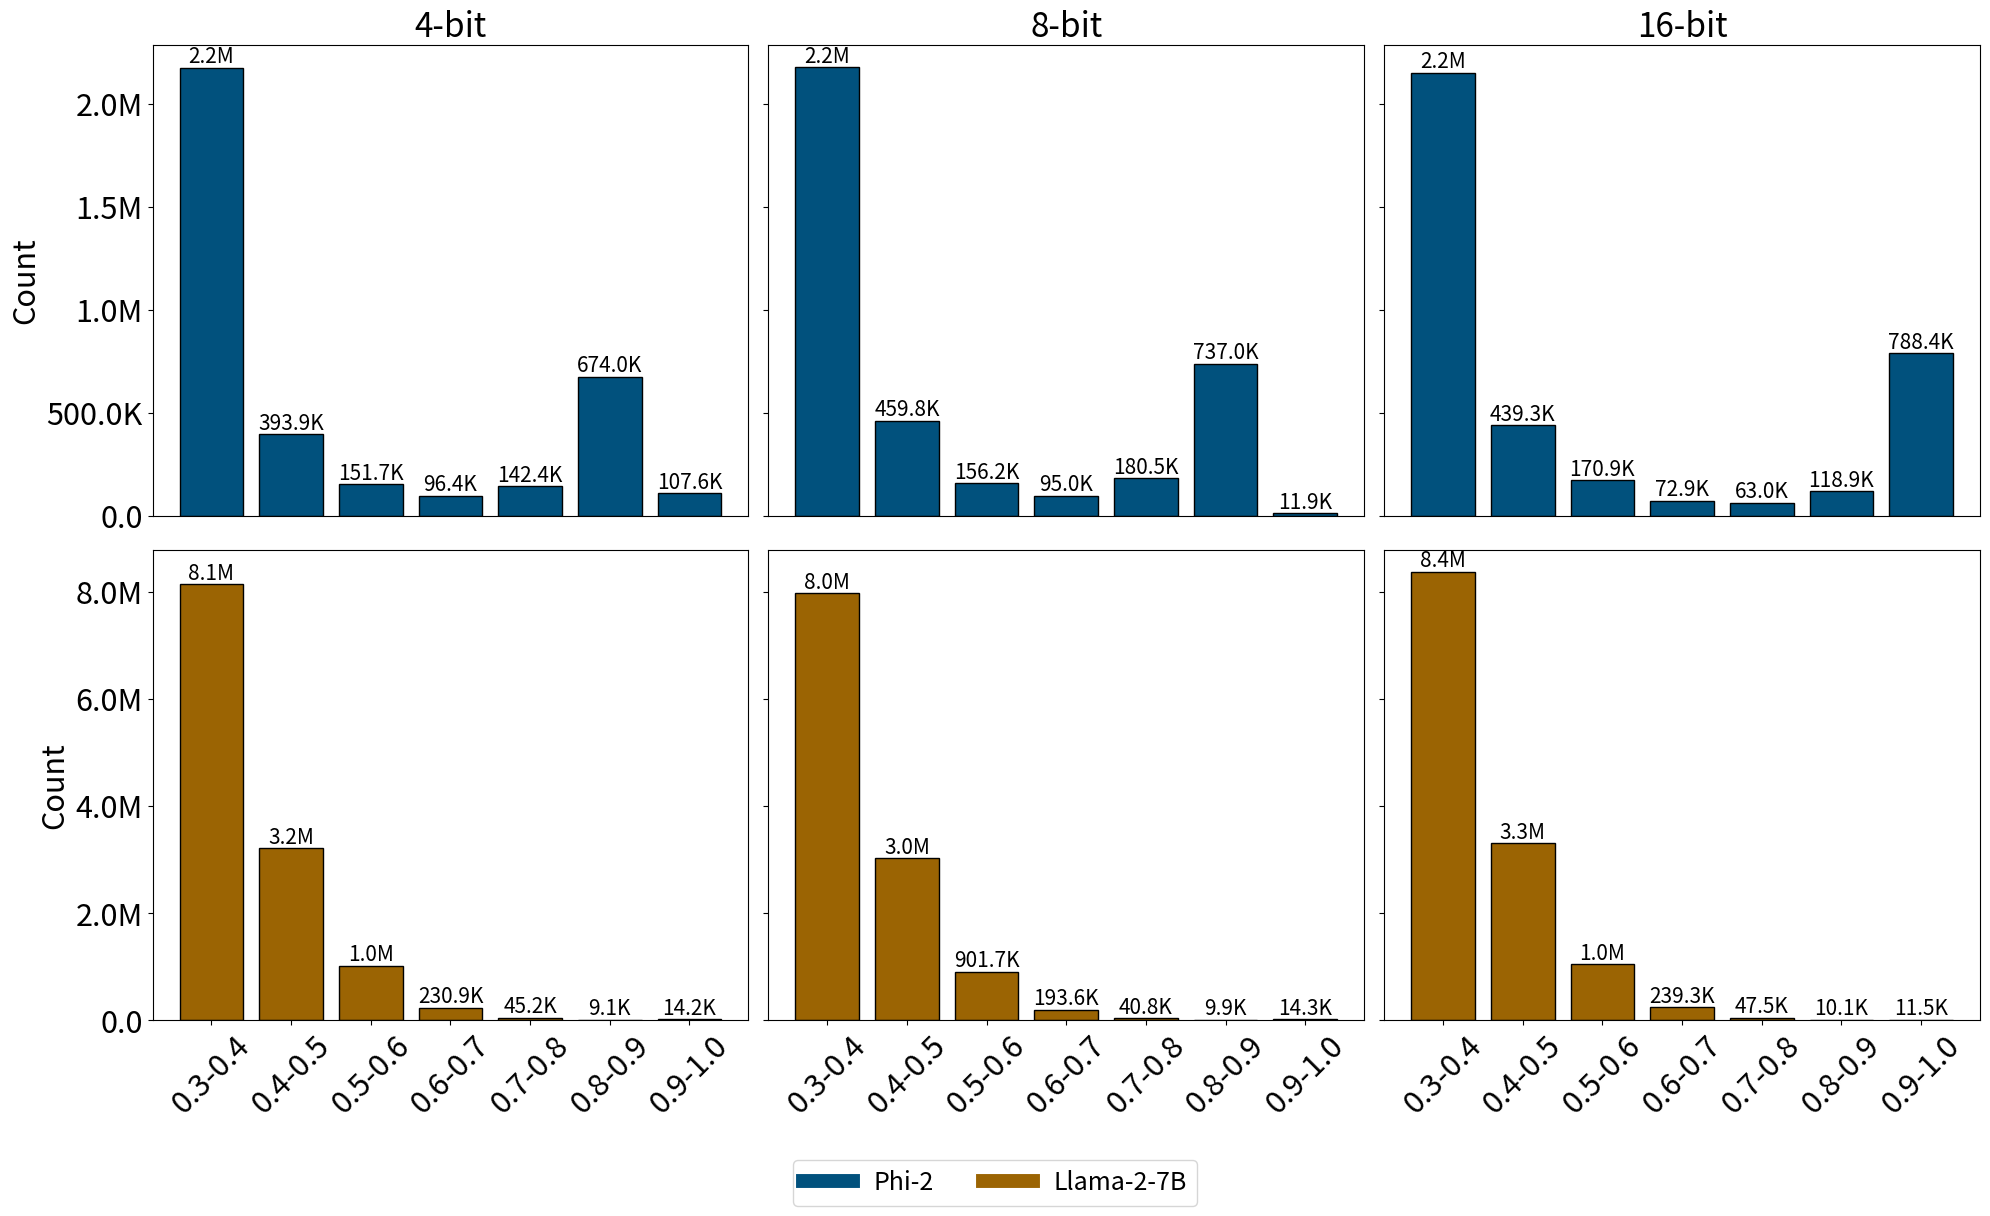

This chart was generated by the following Python code: (Note: this script raises an exception after producing the figure.)
import seaborn as sns
import numpy as np
import matplotlib.pyplot as plt
from matplotlib.ticker import FuncFormatter
from matplotlib.colors import to_rgb

def adjust_brightness(color, factor):
    r, g, b = to_rgb(color)
    return (min(r * factor, 1.0), min(g * factor, 1.0), min(b * factor, 1.0))

bins = ['0.3-0.4', '0.4-0.5', '0.5-0.6', '0.6-0.7', '0.7-0.8', '0.8-0.9', '0.9-1.0']
x = np.arange(len(bins))

phi2_data = {
    "4-bit_4-bit_corr": {
        "0.0-0.1": 113512584,
        "0.1-0.2": 30051178,
        "0.2-0.3": 9971834,
        "0.3-0.4": 2176614,
        "0.4-0.5": 393870,
        "0.5-0.6": 151661,
        "0.6-0.7": 96404,
        "0.7-0.8": 142431,
        "0.8-0.9": 674021,
        "0.9-1.0": 107562
    },
    "8-bit_8-bit_corr": {
        "0.0-0.1": 112695537,
        "0.1-0.2": 30714429,
        "0.2-0.3": 10049169,
        "0.3-0.4": 2178532,
        "0.4-0.5": 459776,
        "0.5-0.6": 156198,
        "0.6-0.7": 94977,
        "0.7-0.8": 180486,
        "0.8-0.9": 736969,
        "0.9-1.0": 11898
    },
    "16-bit_16-bit_corr": {
        "0.0-0.1": 113700468,
        "0.1-0.2": 29975863,
        "0.2-0.3": 9797087,
        "0.3-0.4": 2151660,
        "0.4-0.5": 439345,
        "0.5-0.6": 170868,
        "0.6-0.7": 72891,
        "0.7-0.8": 63039,
        "0.8-0.9": 118903,
        "0.9-1.0": 788449
    }
}

llama2_data = data = {
    "4-bit_4-bit_corr": {
        "0.0-0.1": 95907067,
        "0.1-0.2": 52790195,
        "0.2-0.3": 20399783,
        "0.3-0.4": 8134306,
        "0.4-0.5": 3205121,
        "0.5-0.6": 1020102,
        "0.6-0.7": 230859,
        "0.7-0.8": 45187,
        "0.8-0.9": 9081,
        "0.9-1.0": 14234
    },
    "8-bit_8-bit_corr": {
        "0.0-0.1": 96061233,
        "0.1-0.2": 53102541,
        "0.2-0.3": 20446794,
        "0.3-0.4": 7966487,
        "0.4-0.5": 3018671,
        "0.5-0.6": 901675,
        "0.6-0.7": 193607,
        "0.7-0.8": 40759,
        "0.8-0.9": 9862,
        "0.9-1.0": 14262
    },
    "16-bit_16-bit_corr": {
        "0.0-0.1": 94983821,
        "0.1-0.2": 52930777,
        "0.2-0.3": 20816594,
        "0.3-0.4": 8364896,
        "0.4-0.5": 3301771,
        "0.5-0.6": 1046873,
        "0.6-0.7": 239336,
        "0.7-0.8": 47529,
        "0.8-0.9": 10115,
        "0.9-1.0": 11529
    }
}

def format_value(val):
    if val >= 1_000_000:
        return f'{val/1_000_000:.1f}M'
    elif val >= 1_000:
        return f'{val/1_000:.1f}K'
    return str(val)

def y_axis_formatter(x, pos):
    return format_value(x)

fig, axes = plt.subplots(nrows=2, ncols=3, figsize=(20, 12), sharey='row')

palette = sns.color_palette("colorblind", n_colors=2)
phi_color = adjust_brightness(palette[0], 0.7)
llama_color = adjust_brightness(palette[1], 0.7)

bit_titles = ["4-bit", "8-bit", "16-bit"]
phi_keys = list(phi2_data.keys())
llama_keys = list(llama2_data.keys())

for col in range(3):
    # --- Phi-2 Row ---
    ax_phi = axes[0, col]
    phi_counts = [phi2_data[phi_keys[col]][b] for b in bins]
    bars_phi = ax_phi.bar(x, phi_counts, color=phi_color, edgecolor='black')
    for bar in bars_phi:
        height = bar.get_height()
        ax_phi.text(bar.get_x() + bar.get_width() / 2, height, format_value(height), ha='center', va='bottom', fontsize=15)
    ax_phi.set_title(f"{bit_titles[col]}", fontsize=24)
    # ax_phi.set_title(f"Phi-2: {bit_titles[col]}", fontsize=20)
    ax_phi.set_xticks([])
    # ax_phi.set_xticklabels(bins, rotation=45)
    ax_phi.yaxis.set_major_formatter(FuncFormatter(y_axis_formatter))
    if col == 0:
        ax_phi.set_ylabel("Count", fontsize=22)

    # --- Llama-2-7B Row ---
    ax_llama = axes[1, col]
    llama_counts = [llama2_data[llama_keys[col]][b] for b in bins]
    bars_llama = ax_llama.bar(x, llama_counts, color=llama_color, edgecolor='black')
    for bar in bars_llama:
        height = bar.get_height()
        ax_llama.text(bar.get_x() + bar.get_width() / 2, height, format_value(height), ha='center', va='bottom', fontsize=15)
    # ax_llama.set_title(f"Llama-2-7B: {bit_titles[col]}", fontsize=20)
    ax_llama.set_xticks(x)
    ax_llama.set_xticklabels(bins, rotation=45)
    ax_llama.yaxis.set_major_formatter(FuncFormatter(y_axis_formatter))
    if col == 0:
        ax_llama.set_ylabel("Count", fontsize=22)
    ax_phi.tick_params(axis='y', labelsize=22)
    ax_llama.tick_params(axis='x', labelsize=22)
    ax_llama.tick_params(axis='y', labelsize=22)

custom_lines = [
    plt.Line2D([0], [0], color=phi_color, lw=10),
    plt.Line2D([0], [0], color=llama_color, lw=10)
]
fig.legend(custom_lines, ['Phi-2', 'Llama-2-7B'], loc='lower center', ncol=2, fontsize=18,  bbox_to_anchor=(0.5, -0.02))

plt.tight_layout(rect=[0, 0.05, 1, 1])
plt.savefig("graphs/correlation.png", dpi=300, bbox_inches='tight')
plt.show()
